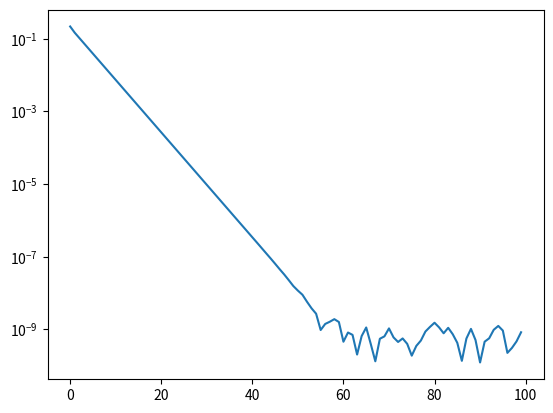

This chart was generated by the following Python code:
import matplotlib.pyplot as plt
import numpy as np
import numpy.random as rd

c = np.zeros((2,1))
d = np.zeros((2,1))
l = 4
u = np.array([[1],[2]])
v = np.zeros((2,1))
w = rd.rand(2,1)
x = np.zeros(100)
y = np.zeros(100)
A = np.array([[3, 0.5],[0.5, 1]])
K = np.linalg.eig(2 * A)
B = np.max(K[0])

e = 1 / B
past_w = np.zeros((2,1))
next_w = np.zeros((2,1))
w_hat =  np.array([[7/11],[2/11]])

def calculate_v(past_w, w, t):
    v_1 = w
    v_2 = (w - past_w) * (t-1) * (t+2)
    v = v_1 + v_2
    return v

def calculate_psi(w):
    psi_2 = w - u
    psi_1 = np.transpose(psi_2)
    psi = np.dot(np.dot(psi_1,A),psi_2)
    return psi

def calculate_Jw(w):
    Jw_1 = calculate_psi(w)
    Jw_2 = l * w[0]
    Jw_3 = l * w[1]
    if Jw_2 < 0 :
        Jw_2 = Jw_2 * (-1.0)
    if Jw_3 < 0 :
        Jw_3 = Jw_3 * (-1.0)
    Jw = Jw_1 + Jw_2 + Jw_3
    return Jw

def gradient(w):
    grac_1 = np.zeros(w.shape)
    grac_2 = np.zeros(w.shape)
    h = 0.0000001
    grad = np.zeros(w.shape)
    for i in range(2):
        w[i] += h
        grac_1 = calculate_psi(w)
        w[i] -= h
        w[i] -= h
        grac_2 = calculate_psi(w)
        w[i] += h
        grad[i] = (grac_1 - grac_2) / (2.0 * h)
    return grad

def gradient_Jw(w):
    grac_1 = np.zeros(w.shape)
    grac_2 = np.zeros(w.shape)
    h = 0.0000001
    grad = np.zeros(w.shape)
    for i in range(2):
        w[i] += h
        grac_1 = calculate_Jw(w)
        w[i] -= h
        w[i] -= h
        grac_2 = calculate_Jw(w)
        w[i] += h
        grad[i] = (grac_1 - grac_2) / (2.0 * h)
    return grad

for i in range(100):
    print()
    print("i = " + str(i))
    v = calculate_v(past_w, w, i)
    print("v = " + str(np.transpose(v)))
    print("w = " + str(np.transpose(w)))
    print("Jw = " + str(np.transpose(calculate_Jw(w))))
    g = gradient(v)
    gjw = gradient_Jw(w)
    print("grad = " + str(np.transpose(gjw)))
    for j in range(2):
        c[j] = v[j] - e * g[j]
        if c[j] < - e * l :
            next_w[j] = c[j] + e * l
        elif c[j] > e * l :
            next_w[j] = c[j] - e * l
        else :
            next_w[j] = 0.0
    past_w = w
    w = next_w
    print()
    x[i] = i
    for j in range(2):
        d[j] = w[j] - w_hat[j]
    y[i] = np.sqrt(d[0] * d[0] + d[1] * d[1])

plt.plot(x,y)
plt.yscale('log')
plt.show()
